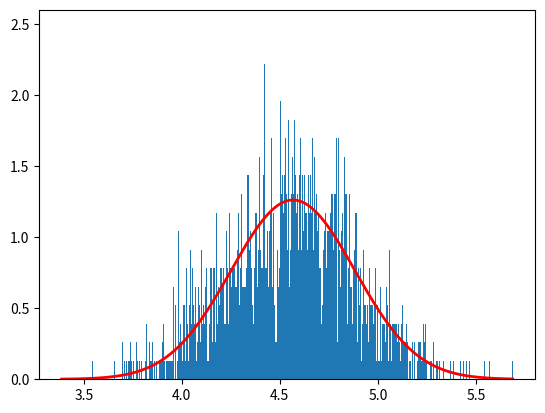

Recreate this plot in Python.
# -*- coding: utf-8 -*-
"""
Created on Wed May  1 10:27:42 2019

[redacted]
"""

import numpy as np

S0=100
r=0.05
q=0.02
sigma = 0.5
T=0.4
K1=np.float64(90)
K2=np.float64(98)
K3=np.float64(102)
K4=np.float64(104)




import scipy.stats as st
#st.norm.ppf(.95)
    
def N(dType,K):
    
    if dType==1:
        d=(np.log(S0/K)+(r-q+0.5*sigma**2)*T) / (sigma*T**(0.5))
    if dType==2:
        d=(np.log(S0/K)+(r-q-0.5*sigma**2)*T) / (sigma*T**(0.5))  
        
    return(st.norm.cdf(d))



# Basic 2
    
ana = S0*np.exp(-q*T)*(N(1,K1)-N(1,K2))-K1*np.exp(-r*T)*(N(2,K1)-N(2,K2))+(K2-K1)*np.exp(-r*T)*(N(2,K2)-N(2,K3))+(K2-K1)/(K4-K3)*(K4*np.exp(-r*T)*(N(2,K3)-N(2,K4))-S0*np.exp(-q*T)*(N(1,K3)-N(1,K4)))

print('Analytical Solution = '+str(ana))


# Bonus

mu= np.log(S0)+(r-q-0.5*sigma**2)*T

def payoff(ST):
    if K2>=ST and ST>K1:
        po= ST-K1
    elif K3>=ST and ST>K2:
        po= K2-K1
    elif K4>=ST and ST>K3:
        po= (K4-ST)*(K2-K1)/(K4-K3)
    else:
        po=0
    
    return(po)


Value=[]


for x in range(20):
    lnST = np.random.normal(mu, sigma*T**0.5, 10000) # mean and standard deviation
    ST=np.exp(lnST)
    
    PayOff=[]
    totalPayoff=0
    for s in ST:
        PayOff.append(payoff(s))
        totalPayoff+=payoff(s)
    
    expectedPayoff=totalPayoff/len(ST)
    value=np.exp(-r*T)*expectedPayoff
    Value.append(value)


mean=np.mean(Value)
standard_deviation=np.std(Value)
print('Mean = '+str(mean)+'\n'+'Standard Deviation = '+str(standard_deviation))

percentRange= [(mean-2*standard_deviation),(mean+2*standard_deviation)]
print('95% Range = '+str(percentRange))

percentRange= [(mean-1*standard_deviation),(mean+1*standard_deviation)]
print('68% Range = '+str(percentRange))


#%%Plot

#abs(mu - np.mean(s)) < 0.01
#abs(sigma - np.std(s, ddof=1)) < 0.01

sigma=sigma*T**0.5

import matplotlib.pyplot as plt 
count, bins, ignored = plt.hist(lnST, 3000, density=True)
plt.plot(bins, 1/(sigma * np.sqrt(2 * np.pi)) *
             np.exp( - (bins - mu)**2 / (2 * sigma**2) ),
         linewidth=2, color='r')
plt.show()

mean=np.mean(lnST)
standard_deviation=np.std(lnST)
print('Mean = '+str(mean)+'\n'+'Standard Deviation = '+str(standard_deviation))
print('dleta Mean = '+str(abs(mean-mu))+'\n'+'delta Standard Deviation = '+str(abs(standard_deviation-sigma)))